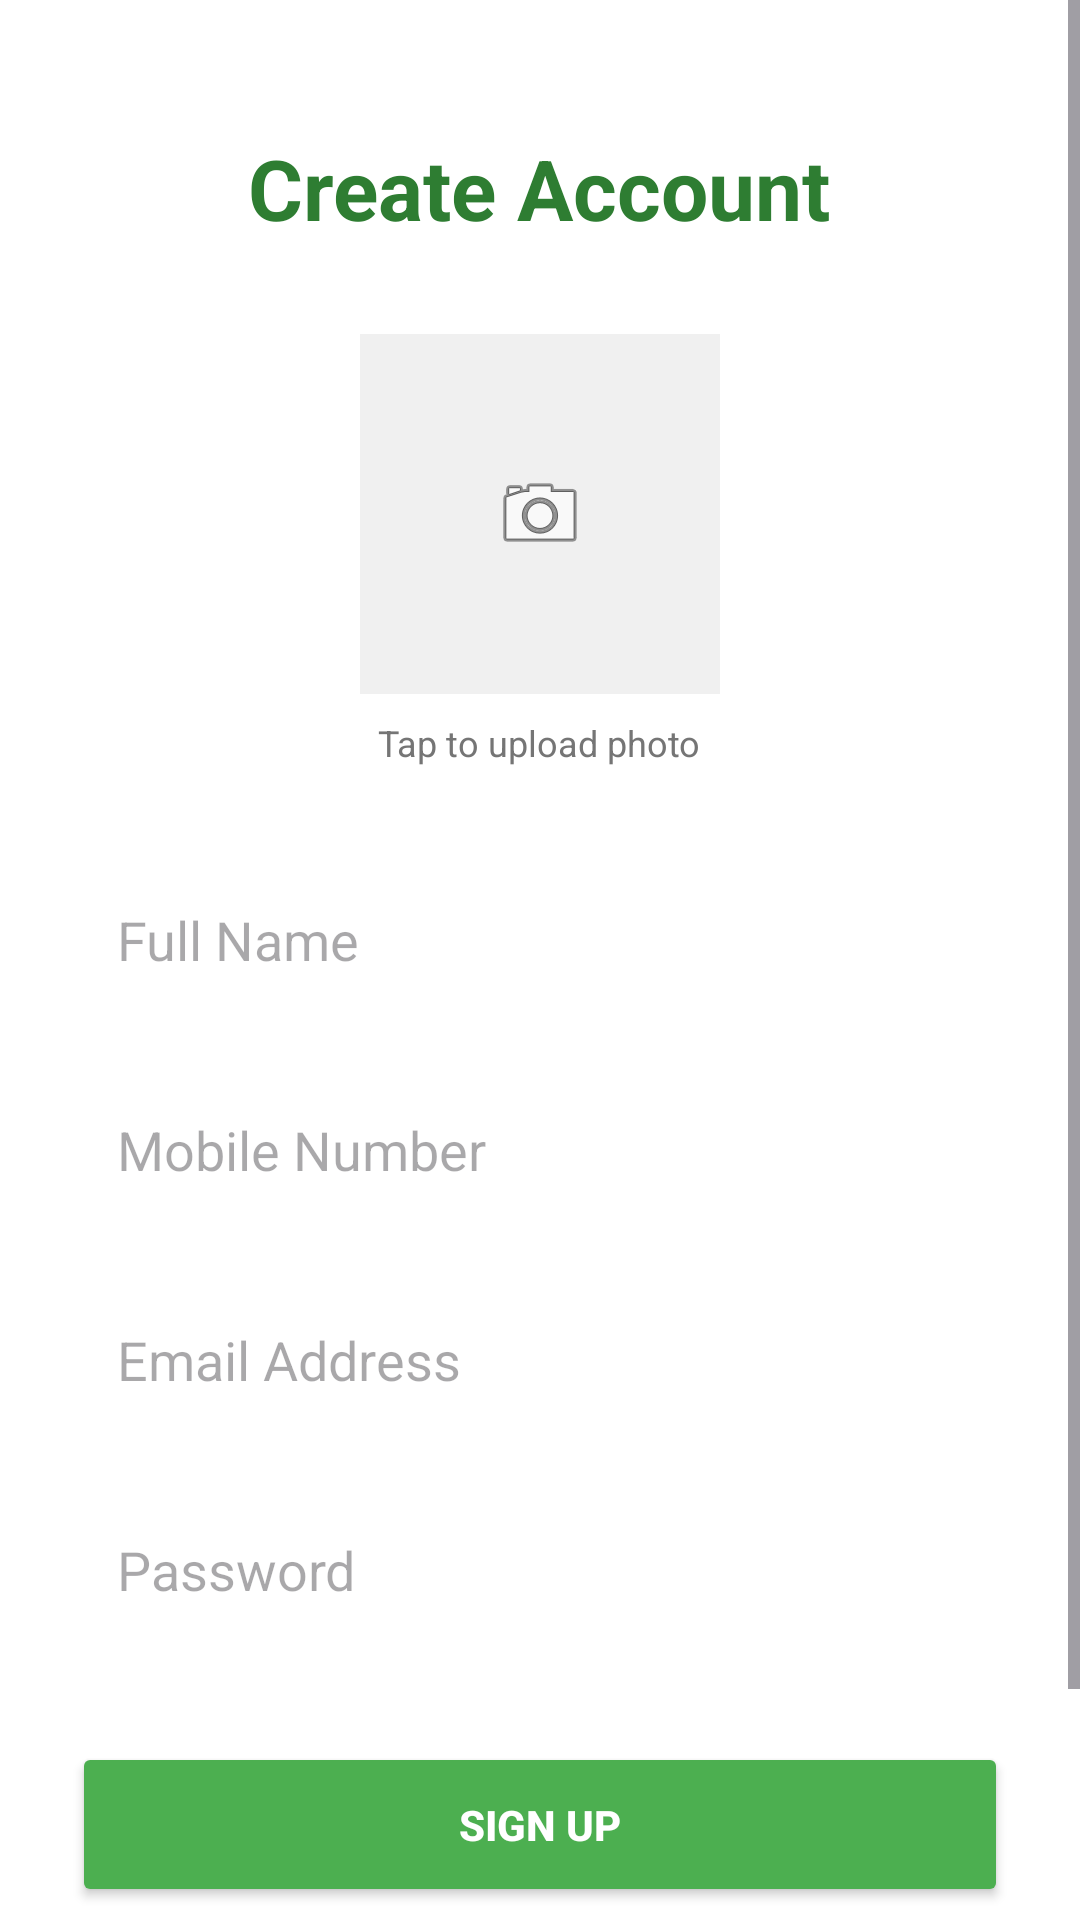

Produce the Android XML layout that renders to this screen, including the resource entries it uses.
<!-- AndroidManifest.xml: application theme Theme.LongInApp -->
<!-- res/layout/activity_sing_up.xml -->
<?xml version="1.0" encoding="utf-8"?>
<ScrollView xmlns:android="http://schemas.android.com/apk/res/android"
    xmlns:app="http://schemas.android.com/apk/res-auto"
    android:layout_width="match_parent"
    android:layout_height="match_parent"
    android:background="#FFFFFF">

    <LinearLayout
        android:layout_width="match_parent"
        android:layout_height="wrap_content"
        android:orientation="vertical"
        android:padding="24dp"
        android:gravity="center_horizontal">

        <TextView
            android:layout_width="wrap_content"
            android:layout_height="wrap_content"
            android:text="Create Account"
            android:textSize="28sp"
            android:textStyle="bold"
            android:textColor="#2E7D32"
            android:layout_marginTop="20dp"/>

        <FrameLayout
            android:layout_width="wrap_content"
            android:layout_height="wrap_content"
            android:layout_marginTop="30dp">

            <ImageView
                android:id="@+id/imgProfile"
                android:layout_width="120dp"
                android:layout_height="120dp"
                android:src="@android:drawable/ic_menu_camera"
                android:background="#F0F0F0"
                android:padding="20dp"
                android:scaleType="centerInside"
                />
        </FrameLayout>

        <TextView
            android:layout_width="wrap_content"
            android:layout_height="wrap_content"
            android:text="Tap to upload photo"
            android:textSize="12sp"
            android:layout_marginTop="8dp"
            android:textColor="#757575"/>

        <EditText
            android:id="@+id/etName"
            android:layout_width="match_parent"
            android:layout_height="55dp"
            android:layout_marginTop="30dp"
            android:hint="Full Name"
            android:paddingStart="15dp"
            android:background="@drawable/input_bg"
            android:inputType="textPersonName"/>

        <EditText
            android:id="@+id/etNumber"
            android:layout_width="match_parent"
            android:layout_height="55dp"
            android:layout_marginTop="15dp"
            android:hint="Mobile Number"
            android:paddingStart="15dp"
            android:background="@drawable/input_bg"
            android:inputType="phone"/>

        <EditText
            android:id="@+id/etEmail"
            android:layout_width="match_parent"
            android:layout_height="55dp"
            android:layout_marginTop="15dp"
            android:hint="Email Address"
            android:paddingStart="15dp"
            android:background="@drawable/input_bg"
            android:inputType="textEmailAddress"/>

        <EditText
            android:id="@+id/etPassword"
            android:layout_width="match_parent"
            android:layout_height="55dp"
            android:layout_marginTop="15dp"
            android:hint="Password"
            android:paddingStart="15dp"
            android:background="@drawable/input_bg"
            android:inputType="textPassword"/>

        <Button
            android:id="@+id/btnSignUp"
            android:layout_width="match_parent"
            android:layout_height="55dp"
            android:layout_marginTop="30dp"
            android:text="SIGN UP"
            android:backgroundTint="#4CAF50"
            android:textColor="#FFFFFF"
            android:textStyle="bold"/>


        <RelativeLayout
            android:layout_width="match_parent"
            android:layout_height="wrap_content"
            >

            <Button
                android:id="@+id/btnLogIn"
                android:layout_width="wrap_content"
                android:layout_height="wrap_content"
                android:layout_alignParentRight="true"
                android:layout_marginTop="20dp"
                android:layout_marginRight="0dp"
                android:backgroundTint="#2E7D32"
                android:text="LOG IN"
                android:textAllCaps="false"
                android:textColor="#FFFFFF"
                android:textSize="16sp"
                android:textStyle="bold" />

        </RelativeLayout>

    </LinearLayout>
</ScrollView>
<!-- resources referenced by this layout -->
<resources>
  <style name="Theme.LongInApp" parent="Base.Theme.LongInApp" />
  <style name="Base.Theme.LongInApp" parent="Theme.Material3.DayNight.NoActionBar">
          
          
      </style>
</resources>
